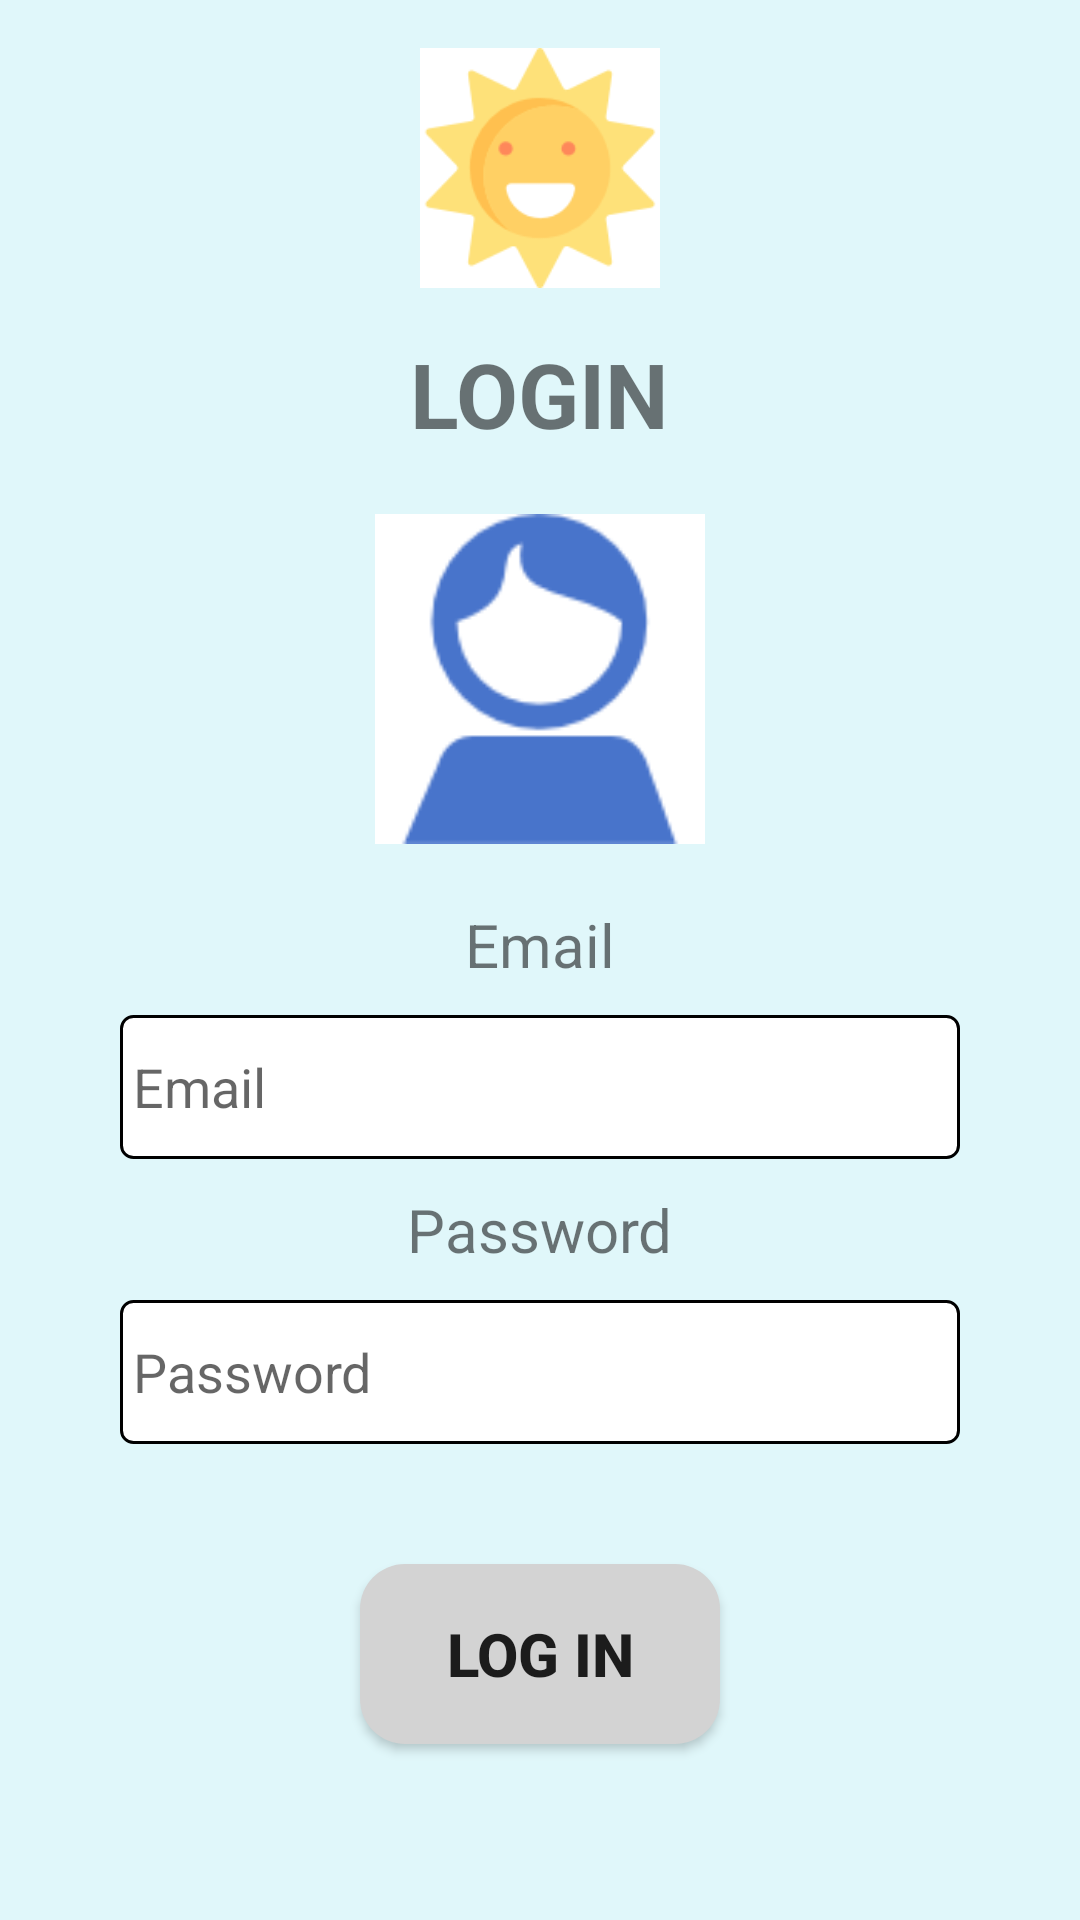

This screen was rendered from an Android layout file. Write that file and the resources it references.
<!-- AndroidManifest.xml: application theme Theme.SunSmartFamily -->
<!-- res/layout/activity_login.xml -->
<?xml version="1.0" encoding="utf-8"?>
<LinearLayout xmlns:android="http://schemas.android.com/apk/res/android"
    xmlns:app="http://schemas.android.com/apk/res-auto"
    android:orientation="vertical"
    android:layout_width="match_parent"
    android:layout_height="match_parent"
    android:padding="16dp"
    android:gravity="center_horizontal"
    android:background="#e0f7fa">

    <ImageView
        android:id="@+id/login_sunPicture"
        android:layout_width="80dp"
        android:layout_height="80dp"
        android:src="@drawable/sun" />

    <TextView
        android:id="@+id/login_title"
        android:layout_width="wrap_content"
        android:layout_height="wrap_content"
        android:text="LOGIN"
        style="@style/title"
        android:layout_marginTop="15dp" />

    <ImageView
        android:id="@+id/login_peoplePicture"
        android:layout_width="110dp"
        android:layout_height="110dp"
        android:src="@drawable/people"
        android:layout_marginTop="20dp"/>

    <TextView
        android:id="@+id/login_EmailText"
        android:layout_width="wrap_content"
        android:layout_height="wrap_content"
        android:text="Email"
        style="@style/text1"
        android:layout_marginTop="20dp"/>

    <EditText
        android:id="@+id/login_emailEditText"
        android:layout_width="280dp"
        android:layout_height="48dp"
        android:hint=" Email"
        android:inputType="textEmailAddress"
        android:background="@drawable/edit_text_border"
        android:layout_marginTop="10dp"/>

    <TextView
        android:id="@+id/login_Password"
        android:layout_width="wrap_content"
        android:layout_height="wrap_content"
        android:text="Password"
        style="@style/text1"
        android:layout_marginTop="10dp"/>

    <EditText
        android:id="@+id/login_passwordEditText"
        android:layout_width="280dp"
        android:layout_height="48dp"
        android:hint=" Password"
        android:inputType="textPassword"
        android:background="@drawable/edit_text_border"
        android:layout_marginTop="10dp"/>

    <Button
        android:id="@+id/login_loginButton"
        android:text="Log in"
        style="@style/button1"
        android:background="@drawable/button_style1"
        android:layout_marginTop="40dp" />

    <TextView
        android:id="@+id/login_forgetPasswordText"
        android:layout_width="wrap_content"
        android:layout_height="wrap_content"
        android:layout_marginTop="75dp"
        android:text="Forget Password?"
        style="@style/link_text"/>

    <TextView
        android:id="@+id/login_registerText"
        android:layout_width="wrap_content"
        android:layout_height="wrap_content"
        android:text="New User?\nRegister Here"
        style="@style/link_text"/>
</LinearLayout>
<!-- resources referenced by this layout -->
<resources>
  <!-- drawable button_style1 (drawable) -->
  <?xml version="1.0" encoding="utf-8"?>
  <shape xmlns:android="http://schemas.android.com/apk/res/android">
      <solid android:color="#D3D3D3"/> 
      <corners android:radius="15dp"/> 
  </shape>
  <!-- drawable edit_text_border (drawable) -->
  <?xml version="1.0" encoding="utf-8"?>
  <shape xmlns:android="http://schemas.android.com/apk/res/android">
      <solid android:color="#FFFFFF"/> 
      <stroke android:width="1dp" android:color="#000000"/> 
      <corners android:radius="4dp"/> 
  </shape>
  <!-- drawable people: png bitmap (drawable, 3336 bytes) -->
  <!-- drawable sun: png bitmap (drawable, 5942 bytes) -->
  <style name="button1">
          <item name="android:textStyle">bold</item>
          <item name="android:textSize">20sp</item>
          <item name="android:layout_width">120dp</item>
          <item name="android:layout_height">60dp</item>
      </style>
  <style name="link_text">
          <item name="android:textSize">14sp</item>
          <item name="android:textColor">#00796b</item>
          <item name="android:gravity">center</item>
      </style>
  <style name="text1">
          <item name="android:textSize">20sp</item>
      </style>
  <style name="title">
          <item name="android:textStyle">bold</item>
          <item name="android:textSize">30sp</item>
      </style>
  <style name="Theme.SunSmartFamily" parent="Theme.MaterialComponents.DayNight.DarkActionBar">
          
          <item name="colorPrimary">@color/purple_500</item>
          <item name="colorPrimaryVariant">@color/purple_700</item>
          <item name="colorOnPrimary">@color/white</item>
          
          <item name="colorSecondary">@color/teal_200</item>
          <item name="colorSecondaryVariant">@color/teal_700</item>
          <item name="colorOnSecondary">@color/black</item>
          
          <item name="android:statusBarColor">?attr/colorPrimaryVariant</item>
          
      </style>
  <!-- not gathered from this repository: default colours our renderer supplied (Android Studio template values) -->
  <color name="purple_500">#FF6200EE</color>
  <color name="purple_700">#FF3700B3</color>
  <color name="teal_200">#FF03DAC5</color>
  <color name="teal_700">#FF018786</color>
  <color name="black">#FF000000</color>
  <color name="white">#FFFFFFFF</color>
</resources>
